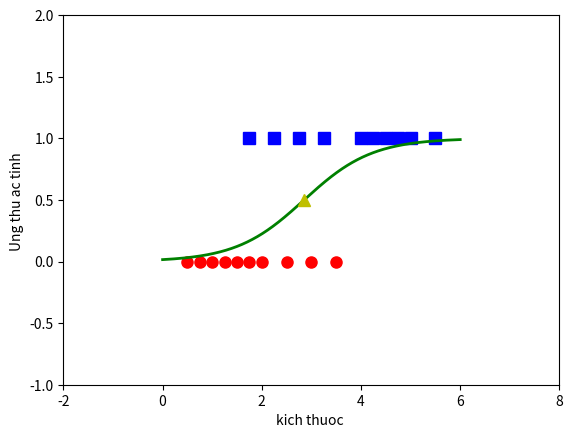

Write Python code to recreate this figure.
import numpy as np
import matplotlib.pyplot as plt
def prod(w, X):
    return np.dot(w.T, X)
def sigmoid(s):
    return 1 / (1 + np.exp(-s))
def my_logistic_sigmoid_regression(X, y, w_init, alpha= 0.1, epsilon=1e-4, Loop=10000):
    w = [w_init]
    N = X.shape[1]
    d = X.shape[0]
    count = 0
    check_w_after = 20
    while count < Loop:
        # mix data
        mix_id = np.random.permutation(N)
        for i in mix_id:
            xi = X[:, i].reshape(d, 1)
            yi = y[i]
            zi = sigmoid(np.dot(w[-1].T, xi))
            w_new = w[-1] + alpha * (yi - zi) * xi
            count += 1
            # stopping criteria
            if count % check_w_after == 0:
                if np.linalg.norm(w_new - w[-check_w_after]) < epsilon:
                    return w
            w.append(w_new)
    return (w, count)
# method display
def display(w):
    X0 = X[0, np.where(y == 0)][0]
    y0 = y[np.where(y == 0)]
    X1 = X[0, np.where(y == 1)][0]
    y1 = y[np.where(y == 1)]
    plt.plot(X0, y0, 'ro', markersize=8)
    plt.plot(X1, y1, 'bs', markersize=8)
    xx = np.linspace(0, 6, 1000)
    w0 = w[-1][0][0]
    w1 = w[-1][1][0]
    threshold = -w0 / w1
    yy = sigmoid(w0 + w1 * xx)
    plt.axis([-2, 8, -1, 2])
    plt.plot(xx, yy, 'g-', linewidth=2)
    plt.plot(threshold, .5, 'y^', markersize=8)
    plt.xlabel('kich thuoc ')
    plt.ylabel('Ung thu ac tinh ')
    plt.show()
if __name__ == '__main__':
    # data:
    X = np.array([[0.50, 0.75, 1.00, 1.25, 1.50, 1.75, 1.75, 2.00, 2.25, 2.50,
                   2.75, 3.00, 3.25, 3.50, 4.00, 4.25, 4.50, 4.75, 5.00, 5.50]])
    y = np.array([0, 0, 0, 0, 0, 0, 1, 0, 1, 0, 1, 0, 1, 0, 1, 1, 1, 1, 1, 1])
    # extended data
    Xbar = np.concatenate((np.ones((1, X.shape[1])), X), axis=0)
    epsilon = .05
    d = Xbar.shape[0]
    w_init = np.random.randn(d, 1)
    (w,i) = my_logistic_sigmoid_regression(Xbar, y, w_init, epsilon)
    print(w[-1].T)
    display(w)